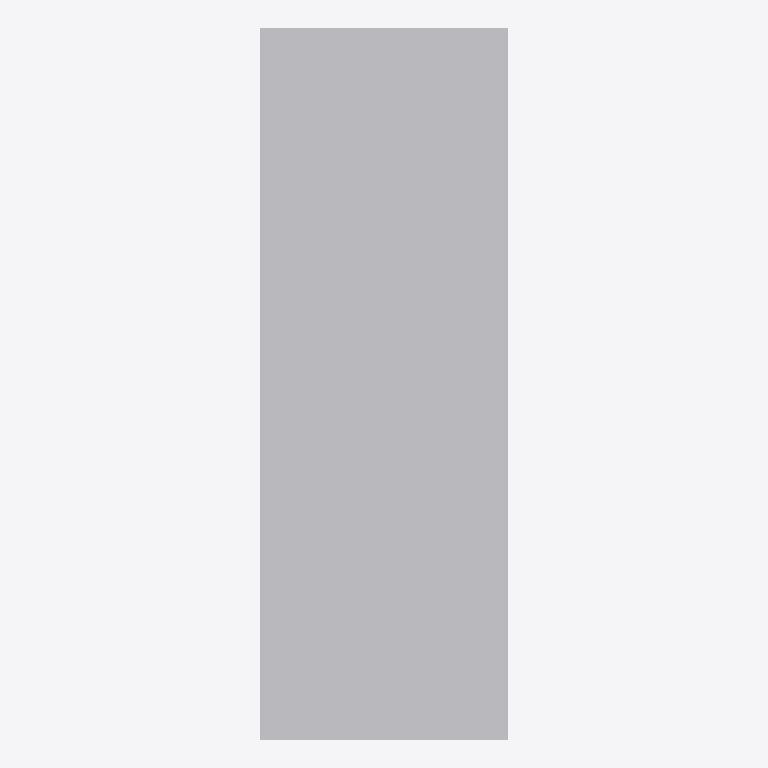
Plan cut of the same IFC building model at storey 'EG' (level 0.00 m, cut at 1.40 m), seen from above with north up, elements coloured by IFC class: 1 other element (light grey). No cut surface shows.
Extent 0.7 m × 2.0 m × 0.8 m (x, y, z). Storeys (1): EG at 0.00 m. Elements (1): 1 IfcFurniture.

HEADER;
FILE_DESCRIPTION(('ViewDefinition[DesignTransferView]'),'2;1');
FILE_NAME('/dev/null','2026-11-18T07:31:32+01:00',(''),(''),'IfcOpenShell 0.8.5','IfcOpenShell 0.8.5','Nobody');
FILE_SCHEMA(('IFC4'));
ENDSEC;
DATA;
#6=IFCPROJECT('0xhgxWMIf6UOIILrhcdlWF',#5,'preview-untersuchungsliege',$,$,$,$,(#15),#10);
#18=IFCSITE('2kxEB2afn4YfaCyRN8P8q8',#17,'Site',$,$,#29,$,$,$,$,$,$,$,$);
#20=IFCBUILDING('1eqjyXoF5EU8b6o_wpgVyn',#19,'Building',$,$,#34,$,$,$,$,$,$);
#36=IFCBUILDINGSTOREY('1G5il2Mj92iw9FkIJQDRKI',#35,'EG',$,$,#43,$,$,$,0.0);
#58=IFCFURNITURE('23Er7n9gTEYBbUFNMPpIDG',#57,'Untersuchungsliege',$,$,#72,#65,$,.BED.);
ENDSEC;
